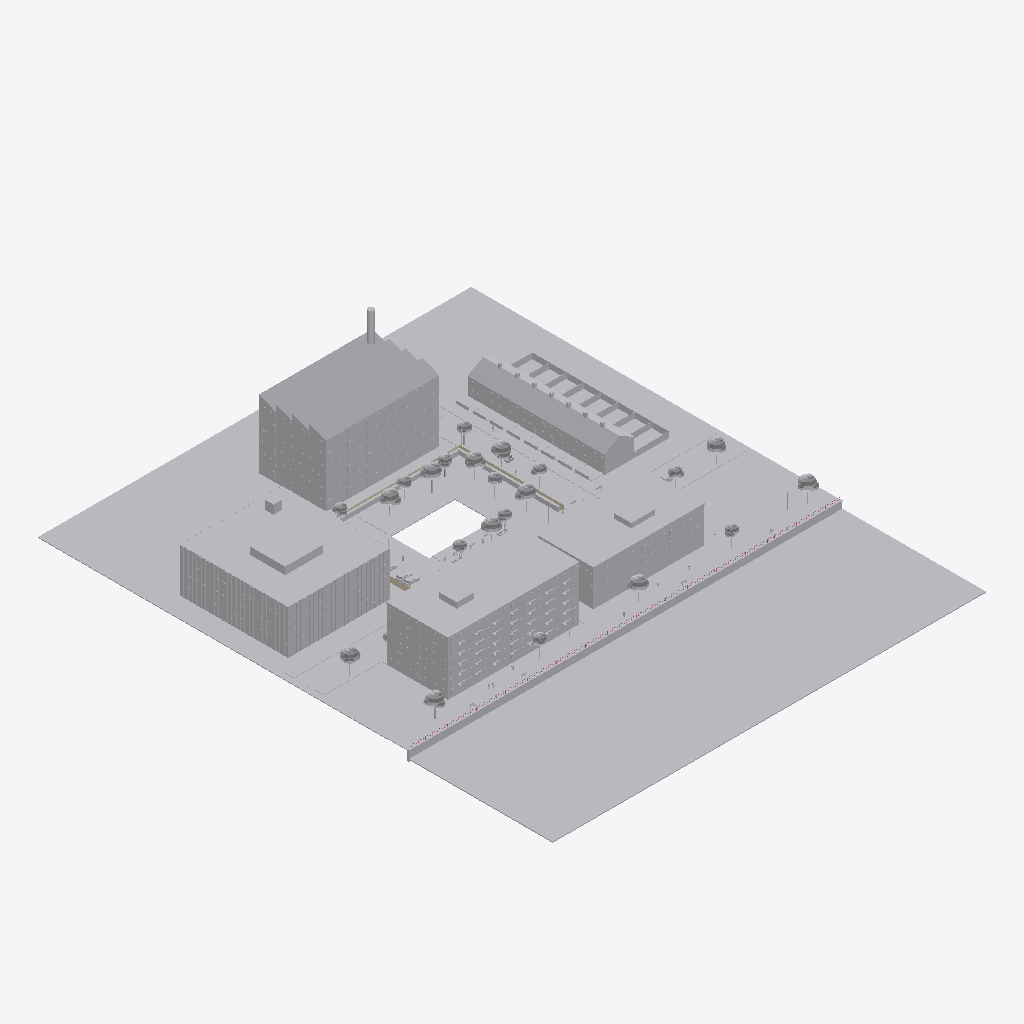
Isometric view of an IFC building model (IFC-SPF (STEP), schema IFC4, length unit metre), seen from the south-west, elements coloured by IFC class: 77 other elements (light grey), 3 walls (beige), 1 railing (pink).
Extent 149.0 m × 177.0 m × 35.4 m (x, y, z). Elements (229): 84 IfcBuildingElementProxy, 65 IfcGeographicElement, 47 IfcCivilElement, 15 IfcLightFixture, 14 IfcFurniture, 3 IfcWall, 1 IfcRailing.

HEADER;
FILE_DESCRIPTION(('ViewDefinition [DesignTransferView_V1.0]'),'2;1');
FILE_NAME('Northbank-Site.ifc','2026-09-24T00:00:00',('Iris demo'),('Techjays'),'IfcOpenShell 0.8.5','Iris Northbank sample generator','none');
FILE_SCHEMA(('IFC4'));
ENDSEC;
DATA;
#11=IFCPROJECT('1EQgJLoJPHePbuSMvzUk_o',$,'Northbank','Site and context: terrain, streets, river and quay, car park, landscape, neighbouring buildings, entourage',$,'Northbank office - Iris demo','Rev03',(#4),#10);
#14=IFCSITE('09YHB0IQLJauT4hv7KWSZo',$,'Northbank site',$,$,#13,$,$,.ELEMENT.,$,$,$,$,$);
#1596=IFCBUILDING('0vzenFxv9M5hVerAxTry4j',$,'Riverside House (neighbour)','Context - six-storey residential block, balconies to the river',$,#1595,$,$,.ELEMENT.,$,$,$);
#3330=IFCBUILDING('04Y3Rx5FzLcR7AIDuz7BVZ',$,'Quayside Court (neighbour)','Context - shops with two floors of flats over',$,#3329,$,$,.ELEMENT.,$,$,$);
#3767=IFCBUILDING('3G_t18lA9RRfqGFEe4F$Ai',$,'Mill Yard offices (neighbour)','Context - four-storey office, glazed with vertical fins',$,#3766,$,$,.ELEMENT.,$,$,$);
#4364=IFCBUILDING('3yj6HAmWHRXQXFn$V5XpYU',$,'Northgate Works (neighbour)','Context - converted brick works, north-light roof and chimney',$,#4363,$,$,.ELEMENT.,$,$,$);
#5566=IFCBUILDING('2fty0s0c5NZPJbjue6GxfE',$,'Lane terrace (neighbour)','Context - eight two-storey terraced houses facing Quay Lane',$,#5565,$,$,.ELEMENT.,$,$,$);
#895=IFCGEOGRAPHICELEMENT('365GGre75UvgFpH3DQNTH2',$,'River',$,'Water body',#894,#891,$,.USERDEFINED.);
#39=IFCGEOGRAPHICELEMENT('1ooOjdeTvTdhp62ZSLHSfu',$,'Terrain - soft landscaping',$,$,#38,#35,$,.TERRAIN.);
#1620=IFCBUILDINGELEMENTPROXY('0PexrbmR5Q0ucd$r1zeZON',$,'Riverside House - brick envelope',$,'Massing',#1619,#1616,$,$);
#3791=IFCBUILDINGELEMENTPROXY('0VXSbr7dTUVRQ$qCpbGRaJ',$,'Mill Yard - frame and floor bands',$,'Massing',#3790,#3787,$,$);
#3354=IFCBUILDINGELEMENTPROXY('17CD2yB$rH0fbnvViNQGS2',$,'Quayside Court - render envelope',$,'Massing',#3353,#3350,$,$);
#5563=IFCBUILDINGELEMENTPROXY('3vVo2jyxPKtOWejrNPvZYk',$,'Northgate Works - north-light roof',$,'Massing',#5562,#5559,$,$);
#857=IFCCIVILELEMENT('3VQh_NGfTPrBuA8He$ct5A',$,'Riverside walk - paving',$,'Paving',#856,#853,$);
#4385=IFCBUILDINGELEMENTPROXY('22TbX2i51TUAwK3WKu7Oof',$,'Northgate Works - brick envelope and chimney',$,'Massing',#4384,#4381,$,$);
#3877=IFCBUILDINGELEMENTPROXY('2GEAX7$d1RZ9IIEWSSygMv',$,'Mill Yard - curtain wall glazing',$,'Massing',#3876,#3873,$,$);
#6069=IFCBUILDINGELEMENTPROXY('3WD52fw8XK2AQCR8OWULnn',$,'Lane terrace - pitched roof',$,'Massing',#6068,#6065,$,$);
#876=IFCCIVILELEMENT('1YepiiUWrGmQH7zs4C6zM3',$,'Quay wall - concrete with stone coping',$,'Quay wall',#875,#872,$);
#5551=IFCBUILDINGELEMENTPROXY('1xL5ITBfzIsRlyKMLxZA43',$,'Northgate Works - windows and roof lights',$,'Massing',#5550,#5547,$,$);
#4361=IFCBUILDINGELEMENTPROXY('1jpHwc$PzHKhSP$1jRG7Uy',$,'Mill Yard - aluminium fins and canopy',$,'Massing',#4360,#4357,$,$);
#2954=IFCBUILDINGELEMENTPROXY('1xyntR9LfL89YGHSfrnFjH',$,'Riverside House - windows',$,'Massing',#2953,#2950,$,$);
#58=IFCCIVILELEMENT('27kB5E2VjHdBW30CxAsqcc',$,'River Street - carriageway',$,'Carriageway',#57,#54,$);
#6043=IFCBUILDINGELEMENTPROXY('1nePrT8JHVSQmiPEZu6ZvF',$,'Lane terrace - garden walls and fences',$,'Massing',#6042,#6039,$,$);
#74=IFCCIVILELEMENT('2NReICjEHJv9uRVHDoPuU4',$,'Quay Lane - carriageway',$,'Carriageway',#73,#70,$);
#157=IFCCIVILELEMENT('3QM$Y0b_HO1ufDP3HOzv6B',$,'Footway',$,'Footway',#156,#153,$);
#93=IFCCIVILELEMENT('0m9fwFqVHIUugoDZ8ipsTC',$,'Footway',$,'Footway',#92,#89,$);
#125=IFCCIVILELEMENT('1zdYeBX3rSkPfOAIh641NJ',$,'Footway',$,'Footway',#124,#121,$);
#647=IFCCIVILELEMENT('2l9CGvNODS4egqo0BSn1iy',$,'Car park - asphalt',$,'Car park surface',#646,#643,$);
#109=IFCCIVILELEMENT('3lRpITzxzTjAdkyU1jJahu',$,'Footway',$,'Footway',#108,#105,$);
#3327=IFCBUILDINGELEMENTPROXY('0PeUtBVwjMMOSOjO6B71$l',$,'Riverside House - balcony glass',$,'Massing',#3326,#3323,$,$);
#1492=IFCGEOGRAPHICELEMENT('1iIzIN1VPGZufivELk9ZsQ',$,'Hedge (hornbeam)',$,'Hedge',#1491,#1488,$,.USERDEFINED.);
#141=IFCCIVILELEMENT('3yxUXSEE5NVvqGQVp5RkR6',$,'Footway',$,'Footway',#140,#137,$);
#5580=IFCBUILDINGELEMENTPROXY('336vz46vnNz9$QoKfBD9S4',$,'Terrace house 1',$,'Massing',#5579,#5576,$,$);
#3750=IFCBUILDINGELEMENTPROXY('0b45FssgnTHfDbVmeHfEu2',$,'Quayside Court - shopfronts and windows',$,'Massing',#3749,#3746,$,$);
#6016=IFCBUILDINGELEMENTPROXY('0VTaVBBvLIXxrYUMfmt5Cf',$,'Lane terrace - doors and windows',$,'Massing',#6015,#6012,$,$);
#758=IFCCIVILELEMENT('3Ogqc$B1XMpuXy_t$_pB0M',$,'Entrance plaza - paving',$,'Paving',#757,#754,$);
#3283=IFCBUILDINGELEMENTPROXY('0CiBfZuFzJRRjegCj6yyCO',$,'Riverside House - balconies and canopy',$,'Massing',#3282,#3279,$,$);
#6057=IFCBUILDINGELEMENTPROXY('1duGzg_TzSwgmtQKOpLWHH',$,'Lane terrace - front paths',$,'Massing',#6056,#6053,$,$);
#6249=IFCGEOGRAPHICELEMENT('17mrMiGhnVPAq7n3dYVjCu',$,'Tree canopy',$,'Tree canopy',#6248,#6245,$,.USERDEFINED.);
#7088=IFCGEOGRAPHICELEMENT('3jtyETX3HNBuCSqmHYwOLC',$,'Tree canopy',$,'Tree canopy',#7087,#7084,$,.USERDEFINED.);
#7212=IFCGEOGRAPHICELEMENT('3$hLAN_VPKH9tW1MDeIrWB',$,'Tree canopy',$,'Tree canopy',#7211,#7208,$,.USERDEFINED.);
#6920=IFCGEOGRAPHICELEMENT('0j3VCqbdXLtAbWiZILh7ew',$,'Tree canopy',$,'Tree canopy',#6919,#6916,$,.USERDEFINED.);
#6435=IFCGEOGRAPHICELEMENT('2b49DbQEHJGfuUlUkYneZW',$,'Tree canopy',$,'Tree canopy',#6434,#6431,$,.USERDEFINED.);
#6311=IFCGEOGRAPHICELEMENT('3cLvm8XMHVMB7vRzoO5AG_',$,'Tree canopy',$,'Tree canopy',#6310,#6307,$,.USERDEFINED.);
#6373=IFCGEOGRAPHICELEMENT('2UKCKV6G9LAvuyj6UYhAaU',$,'Tree canopy',$,'Tree canopy',#6372,#6369,$,.USERDEFINED.);
#7150=IFCGEOGRAPHICELEMENT('2GGesdw6vNZ9jchJdDo8S_',$,'Tree canopy',$,'Tree canopy',#7149,#7146,$,.USERDEFINED.);
#1338=IFCRAILING('3CK499_0bKA8gpOdPsC9j7',$,'Quayside railing',$,$,#1337,#1334,$,.GUARDRAIL.);
#6497=IFCGEOGRAPHICELEMENT('0VPv_Aea1K6QJM8J93eN8b',$,'Tree canopy',$,'Tree canopy',#6496,#6493,$,.USERDEFINED.);
#6184=IFCGEOGRAPHICELEMENT('2V2Wj9eG9VR9T_UeOiOVFg',$,'Tree canopy',$,'Tree canopy',#6183,#6180,$,.USERDEFINED.);
#6836=IFCGEOGRAPHICELEMENT('0wDDoroh9Q4u5BLFIK7lDp',$,'Tree canopy',$,'Tree canopy',#6835,#6832,$,.USERDEFINED.);
#5871=IFCBUILDINGELEMENTPROXY('0i89zM0OHGOQikSg8slr4n',$,'Terrace house 7',$,'Massing',#5870,#5867,$,$);
#1473=IFCWALL('0Qxdd7JUXI7w4VgsalG9xt',$,'Boundary fence 1.8 m (weldmesh)',$,'Fence',#1472,#1469,$,.USERDEFINED.);
#5824=IFCBUILDINGELEMENTPROXY('0dYHVnw79NvvsjyDHFTc2A',$,'Terrace house 6',$,'Massing',#5823,#5820,$,$);
#5630=IFCBUILDINGELEMENTPROXY('2goJDBAjTL6AHhKRHtidZH',$,'Terrace house 2',$,'Massing',#5629,#5626,$,$);
#5680=IFCBUILDINGELEMENTPROXY('0eue$_p4jKRv0lp5CYRDlB',$,'Terrace house 3',$,'Massing',#5679,#5676,$,$);
#5777=IFCBUILDINGELEMENTPROXY('1lHlLseuXGSQVlk9MoBukv',$,'Terrace house 5',$,'Massing',#5776,#5773,$,$);
#5918=IFCBUILDINGELEMENTPROXY('3kw$$ltqnTYxZBbtBlg3dB',$,'Terrace house 8',$,'Massing',#5917,#5914,$,$);
#5730=IFCBUILDINGELEMENTPROXY('2q2XMm$kHUJO0olPAfQHZB',$,'Terrace house 4',$,'Massing',#5729,#5726,$,$);
#838=IFCCIVILELEMENT('0zPh4nHhzH3PIWmzTTiCgY',$,'Quay Steps - lane to the river',$,'Paving',#837,#834,$);
#1455=IFCWALL('1FIvoWiYvK4QU27AZHvj1L',$,'Boundary fence 1.8 m (weldmesh)',$,'Fence',#1454,#1451,$,.USERDEFINED.);
#774=IFCCIVILELEMENT('3FPgkW1ovMSfllwCXHzVhR',$,'Garden path',$,'Paving',#773,#770,$);
#6113=IFCBUILDINGELEMENTPROXY('2xfyVDvNXJ79m$lOBl7SHY',$,'Lane terrace - chimney stacks',$,'Massing',#6112,#6109,$,$);
#6794=IFCGEOGRAPHICELEMENT('3pERa6KeXTPP5I$wDk588J',$,'Tree canopy',$,'Tree canopy',#6793,#6790,$,.USERDEFINED.);
#6466=IFCGEOGRAPHICELEMENT('1GY5ZX3WPJZgD7mkLBYEeH',$,'Tree canopy',$,'Tree canopy',#6465,#6462,$,.USERDEFINED.);
#6878=IFCGEOGRAPHICELEMENT('0MRCCDNzbI2gB4ejBLB_gO',$,'Tree canopy',$,'Tree canopy',#6877,#6874,$,.USERDEFINED.);
#6342=IFCGEOGRAPHICELEMENT('0gUKoNboHMffdXQe37U_Ss',$,'Tree canopy',$,'Tree canopy',#6341,#6338,$,.USERDEFINED.);
#7181=IFCGEOGRAPHICELEMENT('0dvaF0JiTKhOsb$iEFjWB7',$,'Tree canopy',$,'Tree canopy',#7180,#7177,$,.USERDEFINED.);
#6218=IFCGEOGRAPHICELEMENT('0E9$4mosvJZOUf_r5TWokb',$,'Tree canopy',$,'Tree canopy',#6217,#6214,$,.USERDEFINED.);
#6280=IFCGEOGRAPHICELEMENT('2RDdzfWvvTtRRYHa5j4zyk',$,'Tree canopy',$,'Tree canopy',#6279,#6276,$,.USERDEFINED.);
#6962=IFCGEOGRAPHICELEMENT('0bCCrOtBvPhxbJm9hoXWDu',$,'Tree canopy',$,'Tree canopy',#6961,#6958,$,.USERDEFINED.);
#7119=IFCGEOGRAPHICELEMENT('1Q7I7Fx5zJEACCUce4G27d',$,'Tree canopy',$,'Tree canopy',#7118,#7115,$,.USERDEFINED.);
#6404=IFCGEOGRAPHICELEMENT('2GZBSecI5Liw3Zd6ABAbm8',$,'Tree canopy',$,'Tree canopy',#6403,#6400,$,.USERDEFINED.);
#6150=IFCGEOGRAPHICELEMENT('3UmiZxDZPJFvbMfz4Mh2Oq',$,'Tree canopy',$,'Tree canopy',#6149,#6146,$,.USERDEFINED.);
#1437=IFCWALL('1DyE5UzvnQTf4vMHEBWkxy',$,'Boundary fence 1.8 m (weldmesh)',$,'Fence',#1436,#1433,$,.USERDEFINED.);
#215=IFCCIVILELEMENT('3Z5EkBr2bT29VAwevAeOV3',$,'Kerb 150',$,'Kerb',#214,#211,$);
#8150=IFCBUILDINGELEMENTPROXY('2qEShiqmLV9wfKJ1hKfW0R',$,'Car (entourage)',$,'Entourage - vehicle',#8149,#8146,$,$);
#8168=IFCBUILDINGELEMENTPROXY('2UZJa$IjnGngSzIgKWcwFZ',$,'Car (entourage)',$,'Entourage - vehicle',#8167,#8164,$,$);
#171=IFCCIVILELEMENT('31Zk$1_FfL8w_9WAaVGn7B',$,'Kerb 150',$,'Kerb',#170,#167,$);
#193=IFCCIVILELEMENT('1PT6mXeRDN2h_mLdLk3xRi',$,'Kerb 150',$,'Kerb',#192,#189,$);
#790=IFCCIVILELEMENT('1KB8kIkLDP4Q8BhHpNE8hN',$,'Path - car park to plaza',$,'Paving',#789,#786,$);
#204=IFCCIVILELEMENT('2Ud0yipeXOUPJ_lbaiPSVe',$,'Kerb 150',$,'Kerb',#203,#200,$);
#182=IFCCIVILELEMENT('0oyJ1tAOXHe96FQqrfyhz9',$,'Kerb 150',$,'Kerb',#181,#178,$);
#8324=IFCBUILDINGELEMENTPROXY('3fIWIaRkvJevRseuHOB5XW',$,'Car (entourage)',$,'Entourage - vehicle',#8323,#8320,$,$);
#476=IFCCIVILELEMENT('0go2TwMb9TBxM59lTgp3mk',$,'Road markings (centre lines, zebra, give-way)',$,'Road marking',#475,#472,$);
#8186=IFCBUILDINGELEMENTPROXY('1CMdjgopTPXQNmqw3ECAXy',$,'Car (entourage)',$,'Entourage - vehicle',#8185,#8182,$,$);
#6542=IFCGEOGRAPHICELEMENT('0mawlQjvbH0hN6JjAYAGjz',$,'Tree canopy',$,'Tree canopy',#6541,#6538,$,.USERDEFINED.);
#8159=IFCBUILDINGELEMENTPROXY('0AiL8gBMDHrvoj3LBaVktP',$,'Car glazing and tyres (entourage)',$,'Entourage - vehicle',#8158,#8155,$,$);
#1575=IFCBUILDINGELEMENTPROXY('1x1bDLVoTUy9fBy_mD83u7',$,'Raised planter with seating edge',$,'Planter',#1574,#1571,$,$);
ENDSEC;
